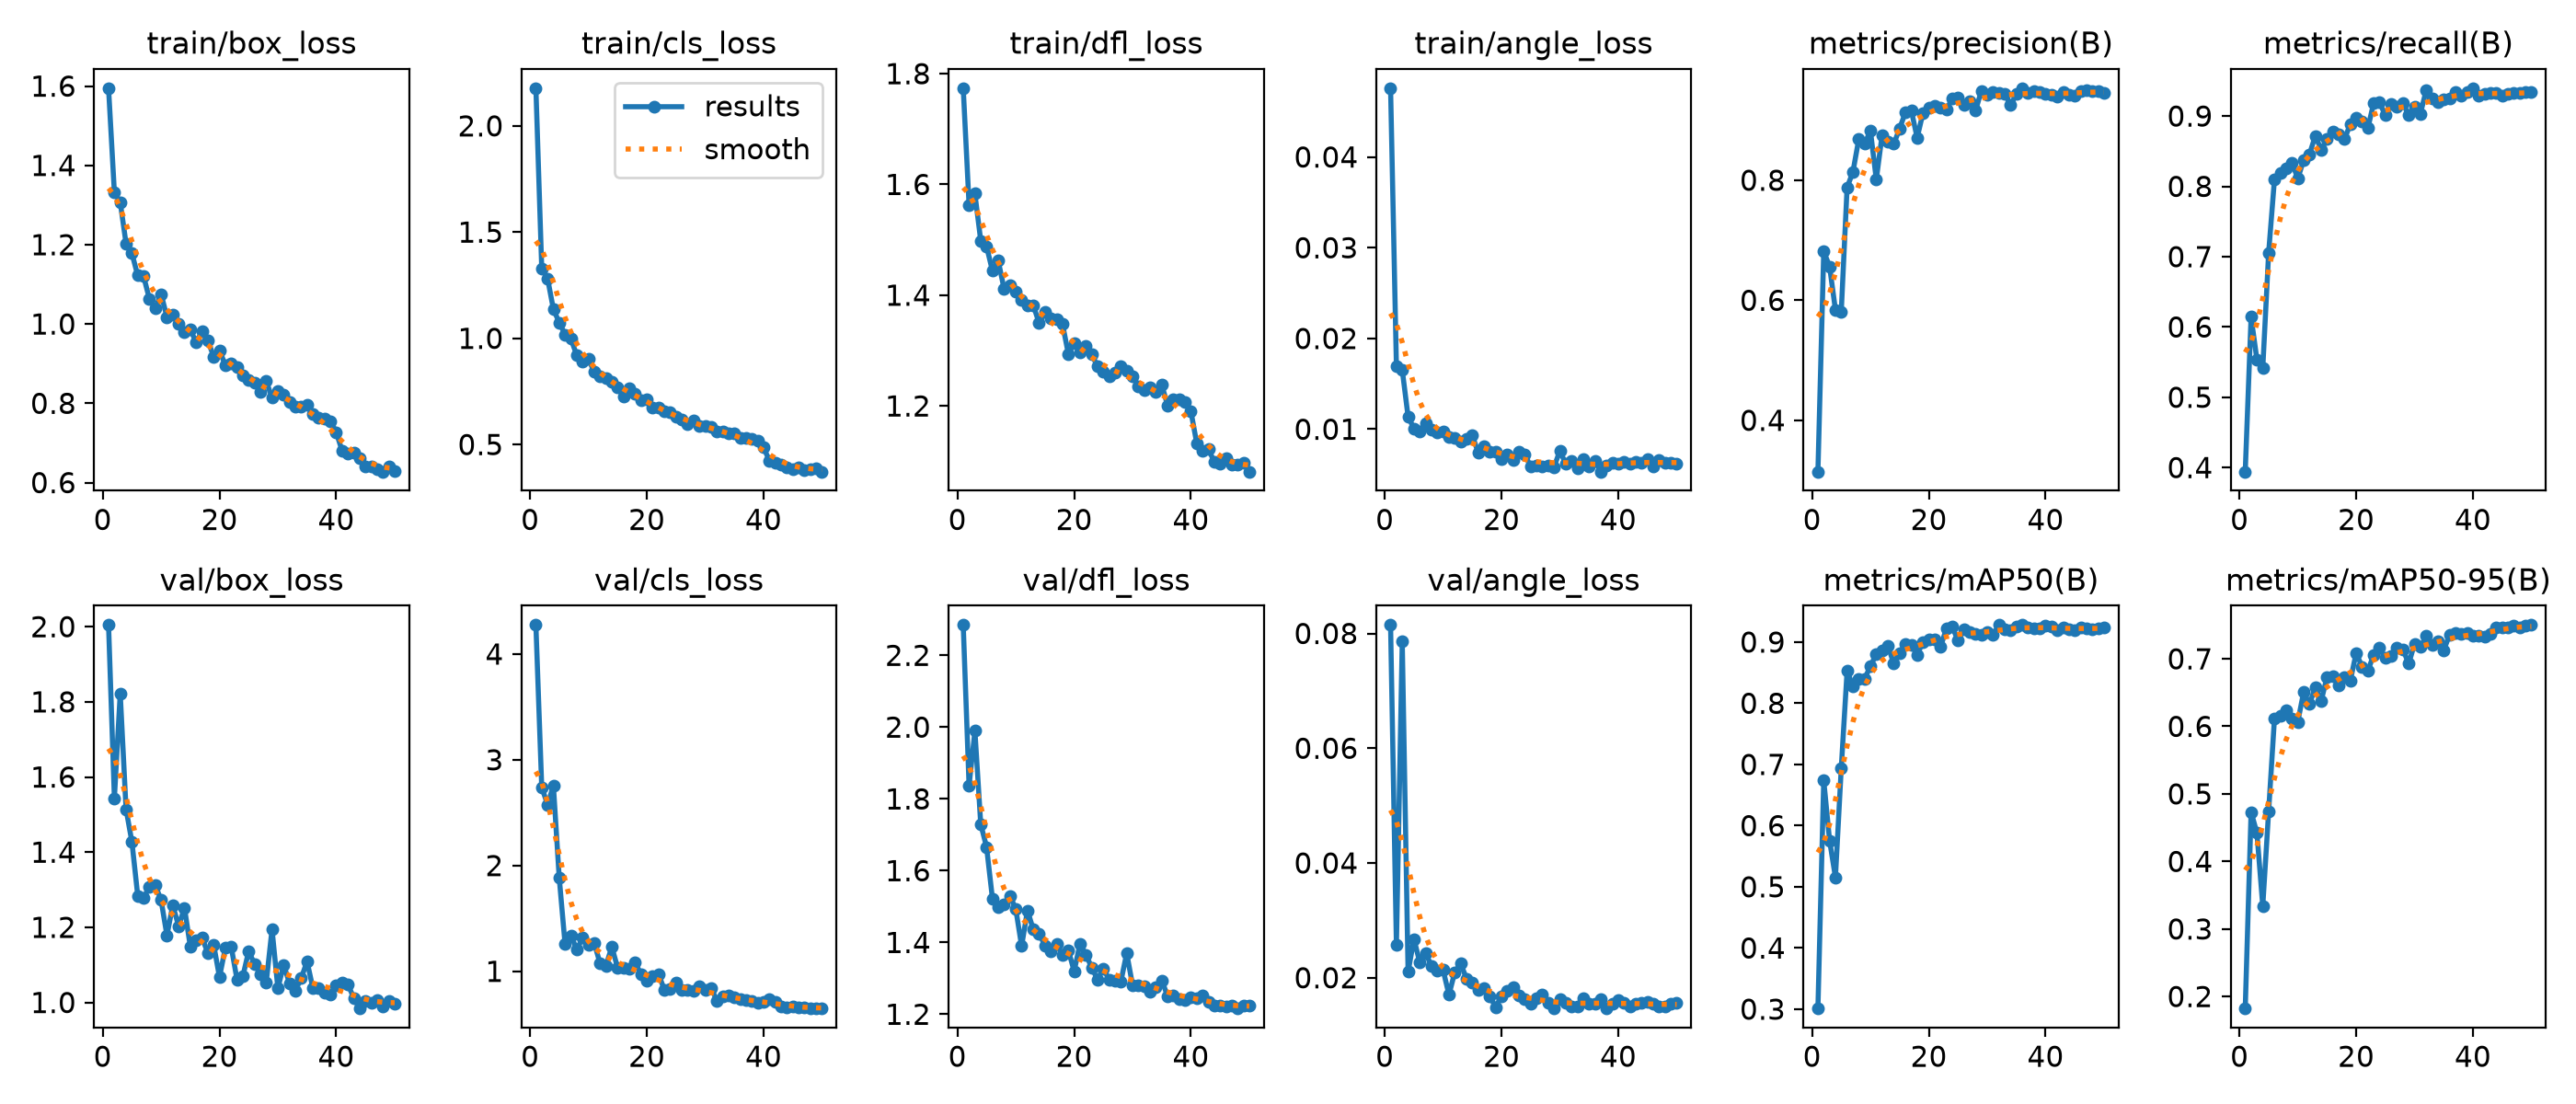

Source data for this figure (header and first rows):
epoch, time, train/box_loss, train/cls_loss, train/dfl_loss, train/angle_loss, metrics/precision(B), metrics/recall(B), metrics/mAP50(B), metrics/mAP50-95(B), val/box_loss, val/cls_loss, val/dfl_loss, val/angle_loss, lr/pg0, lr/pg1, lr/pg2
1, 17, 1.595, 2.177, 1.774, 0.04758, 0.3144, 0.3942, 0.3011, 0.1822, 2.004, 4.274, 2.284, 0.08147, 0.003281, 0.003281, 0.07047
2, 31.47, 1.332, 1.329, 1.563, 0.01697, 0.6813, 0.6143, 0.6735, 0.4731, 1.544, 2.74, 1.837, 0.02569, 0.006608, 0.006608, 0.04046
3, 45.72, 1.307, 1.282, 1.583, 0.01652, 0.6561, 0.5534, 0.5755, 0.442, 1.822, 2.576, 1.989, 0.07856, 0.009909, 0.009909, 0.01043
4, 59.91, 1.203, 1.136, 1.498, 0.01138, 0.5841, 0.5412, 0.5154, 0.3338, 1.514, 2.753, 1.729, 0.021, 0.009912, 0.009912, 0.009912
5, 73.88, 1.178, 1.074, 1.488, 0.01007, 0.5812, 0.7046, 0.6942, 0.4735, 1.427, 1.881, 1.665, 0.02674, 0.009844, 0.009844, 0.009844
6, 88.1, 1.122, 1.018, 1.444, 0.00979, 0.7879, 0.8097, 0.8526, 0.6113, 1.284, 1.255, 1.522, 0.02269, 0.009758, 0.009758, 0.009758
7, 102.4, 1.12, 0.9975, 1.462, 0.01068, 0.8138, 0.8196, 0.8282, 0.6155, 1.279, 1.341, 1.498, 0.0243, 0.009652, 0.009652, 0.009652
8, 116.7, 1.063, 0.9201, 1.411, 0.00999, 0.8684, 0.8257, 0.8402, 0.6242, 1.307, 1.205, 1.507, 0.02207, 0.009529, 0.009529, 0.009529
9, 130.9, 1.039, 0.8897, 1.418, 0.00968, 0.8612, 0.8337, 0.8403, 0.612, 1.313, 1.316, 1.53, 0.02123, 0.009388, 0.009388, 0.009388
10, 145.1, 1.075, 0.9027, 1.406, 0.00975, 0.8818, 0.8111, 0.8602, 0.6065, 1.272, 1.252, 1.493, 0.02132, 0.009229, 0.009229, 0.009229
11, 159.2, 1.018, 0.8408, 1.392, 0.0091, 0.8011, 0.8372, 0.8806, 0.6508, 1.178, 1.266, 1.39, 0.01704, 0.009055, 0.009055, 0.009055
12, 173.2, 1.023, 0.8209, 1.382, 0.00902, 0.8756, 0.8457, 0.8869, 0.6332, 1.259, 1.073, 1.489, 0.02096, 0.008864, 0.008864, 0.008864
13, 187.4, 1.001, 0.8136, 1.382, 0.00864, 0.8646, 0.8718, 0.8935, 0.6573, 1.203, 1.053, 1.436, 0.02249, 0.008658, 0.008658, 0.008658
14, 201.6, 0.9788, 0.7964, 1.349, 0.00897, 0.8604, 0.8521, 0.8646, 0.6374, 1.252, 1.231, 1.424, 0.01986, 0.008439, 0.008439, 0.008439
15, 215.7, 0.9872, 0.7675, 1.369, 0.00935, 0.8862, 0.8668, 0.8824, 0.6729, 1.149, 1.033, 1.392, 0.01919, 0.008205, 0.008205, 0.008205
16, 229.9, 0.9531, 0.728, 1.358, 0.00742, 0.9133, 0.8779, 0.8971, 0.6737, 1.166, 1.034, 1.376, 0.0178, 0.00796, 0.00796, 0.00796
17, 244.2, 0.9813, 0.7639, 1.357, 0.00815, 0.9161, 0.8741, 0.8946, 0.6599, 1.173, 1.021, 1.395, 0.01818, 0.007702, 0.007702, 0.007702
18, 258.4, 0.959, 0.7397, 1.348, 0.00753, 0.8706, 0.8672, 0.8794, 0.6725, 1.132, 1.081, 1.365, 0.01673, 0.007435, 0.007435, 0.007435
19, 272.7, 0.9174, 0.7084, 1.294, 0.0075, 0.9123, 0.8886, 0.9001, 0.6678, 1.154, 0.9725, 1.378, 0.01489, 0.007158, 0.007158, 0.007158
20, 286.9, 0.9337, 0.7123, 1.313, 0.00675, 0.921, 0.8971, 0.9045, 0.7086, 1.067, 0.9083, 1.32, 0.01678, 0.006872, 0.006872, 0.006872
21, 300.9, 0.8958, 0.6728, 1.296, 0.00726, 0.9233, 0.8921, 0.9046, 0.6883, 1.145, 0.9574, 1.396, 0.01778, 0.00658, 0.00658, 0.00658
22, 315, 0.8999, 0.6719, 1.308, 0.00661, 0.921, 0.8828, 0.8916, 0.6821, 1.149, 0.9734, 1.366, 0.01838, 0.006281, 0.006281, 0.006281
23, 329.2, 0.8907, 0.6581, 1.293, 0.00749, 0.9173, 0.9186, 0.9221, 0.7061, 1.061, 0.8247, 1.33, 0.01698, 0.005978, 0.005978, 0.005978
24, 343.3, 0.871, 0.6508, 1.271, 0.0072, 0.9355, 0.9192, 0.925, 0.716, 1.069, 0.8292, 1.297, 0.01626, 0.00567, 0.00567, 0.00567
25, 357.6, 0.8576, 0.631, 1.261, 0.00587, 0.9384, 0.901, 0.9024, 0.7013, 1.137, 0.8899, 1.328, 0.0154, 0.005361, 0.005361, 0.005361
26, 371.7, 0.8522, 0.6159, 1.254, 0.00599, 0.9253, 0.9176, 0.9208, 0.7038, 1.102, 0.8228, 1.296, 0.01636, 0.00505, 0.00505, 0.00505
27, 385.9, 0.8295, 0.5973, 1.26, 0.00587, 0.9318, 0.9136, 0.916, 0.7163, 1.076, 0.8259, 1.293, 0.01702, 0.004739, 0.004739, 0.004739
28, 399.9, 0.8562, 0.6111, 1.272, 0.00604, 0.9163, 0.9181, 0.9126, 0.714, 1.052, 0.8166, 1.291, 0.01557, 0.00443, 0.00443, 0.00443
29, 414, 0.8139, 0.5859, 1.263, 0.00583, 0.9487, 0.9017, 0.911, 0.6928, 1.195, 0.8559, 1.37, 0.01471, 0.004122, 0.004122, 0.004122
30, 428.1, 0.8311, 0.5878, 1.253, 0.00762, 0.9422, 0.9131, 0.9164, 0.7226, 1.038, 0.8214, 1.281, 0.01626, 0.003819, 0.003819, 0.003819
31, 442.2, 0.8208, 0.5816, 1.236, 0.00618, 0.9464, 0.9034, 0.9115, 0.7172, 1.1, 0.8444, 1.28, 0.0157, 0.00352, 0.00352, 0.00352
32, 456.3, 0.8029, 0.5615, 1.229, 0.00652, 0.9451, 0.937, 0.9277, 0.7337, 1.051, 0.7219, 1.277, 0.01498, 0.003228, 0.003228, 0.003228
33, 470.5, 0.7919, 0.561, 1.234, 0.00565, 0.9443, 0.9254, 0.9208, 0.7207, 1.032, 0.7634, 1.262, 0.01502, 0.002942, 0.002942, 0.002942
34, 484.5, 0.7925, 0.5518, 1.225, 0.00669, 0.9252, 0.9192, 0.9186, 0.7257, 1.064, 0.7732, 1.276, 0.01635, 0.002665, 0.002665, 0.002665
35, 498.7, 0.7953, 0.5518, 1.238, 0.00586, 0.9436, 0.9237, 0.9253, 0.7129, 1.109, 0.7533, 1.294, 0.0154, 0.002398, 0.002398, 0.002398
36, 512.8, 0.7734, 0.5329, 1.201, 0.0065, 0.9533, 0.9249, 0.9278, 0.7359, 1.038, 0.7337, 1.251, 0.01545, 0.00214, 0.00214, 0.00214
37, 527, 0.764, 0.5312, 1.213, 0.00532, 0.9455, 0.9339, 0.9233, 0.7376, 1.038, 0.7251, 1.251, 0.01624, 0.001895, 0.001895, 0.001895
38, 541.2, 0.7619, 0.5254, 1.212, 0.00602, 0.9478, 0.9294, 0.9221, 0.7375, 1.027, 0.7167, 1.243, 0.01464, 0.001661, 0.001661, 0.001661
39, 555.4, 0.7553, 0.5164, 1.206, 0.00634, 0.9468, 0.9339, 0.9225, 0.7382, 1.02, 0.7, 1.241, 0.0155, 0.001442, 0.001442, 0.001442
40, 569.5, 0.7268, 0.487, 1.19, 0.00619, 0.9439, 0.9396, 0.9267, 0.7342, 1.045, 0.7097, 1.247, 0.01611, 0.001236, 0.001236, 0.001236
41, 592.5, 0.6803, 0.4224, 1.132, 0.00639, 0.9422, 0.9296, 0.9246, 0.7337, 1.052, 0.7328, 1.246, 0.01567, 0.001045, 0.001045, 0.001045
42, 606.9, 0.6725, 0.4126, 1.119, 0.00617, 0.9398, 0.9313, 0.92, 0.7325, 1.048, 0.7118, 1.253, 0.01498, 0.0008706, 0.0008706, 0.0008706
43, 621.3, 0.6752, 0.4039, 1.122, 0.00642, 0.9474, 0.9323, 0.9236, 0.7365, 1.012, 0.6641, 1.234, 0.0154, 0.0007123, 0.0007123, 0.0007123
44, 635.7, 0.6617, 0.3937, 1.099, 0.00628, 0.9425, 0.9325, 0.9207, 0.7462, 0.984, 0.6624, 1.225, 0.0157, 0.0005711, 0.0005711, 0.0005711
45, 650.1, 0.6406, 0.3843, 1.096, 0.0067, 0.9414, 0.9294, 0.9198, 0.7462, 1.005, 0.6671, 1.225, 0.01583, 0.0004476, 0.0004476, 0.0004476
46, 664.6, 0.641, 0.3932, 1.106, 0.00589, 0.9488, 0.9319, 0.9239, 0.7464, 1, 0.6566, 1.222, 0.01542, 0.0003423, 0.0003423, 0.0003423
47, 679, 0.6348, 0.38, 1.093, 0.00659, 0.9495, 0.9324, 0.9229, 0.7486, 1.006, 0.6592, 1.223, 0.01495, 0.0002555, 0.0002555, 0.0002555
48, 693.3, 0.6275, 0.3852, 1.094, 0.00629, 0.9483, 0.9328, 0.9201, 0.7461, 0.9888, 0.6482, 1.216, 0.015, 0.0001877, 0.0001877, 0.0001877
49, 707.8, 0.6417, 0.3876, 1.097, 0.00634, 0.9478, 0.9339, 0.9227, 0.7485, 1.005, 0.6509, 1.225, 0.01547, 0.000139, 0.000139, 0.000139
50, 722.4, 0.6283, 0.3723, 1.081, 0.00624, 0.9446, 0.9339, 0.9232, 0.7501, 0.9964, 0.649, 1.223, 0.01555, 0.0001098, 0.0001098, 0.0001098
